Run: headless pygame with SDL's dummy video driver; simulated clock (each Clock.tick advances the game by its frame time, no real sleeping); random seed 0; keys injected as events and as key.get_pressed() state; no mouse input.
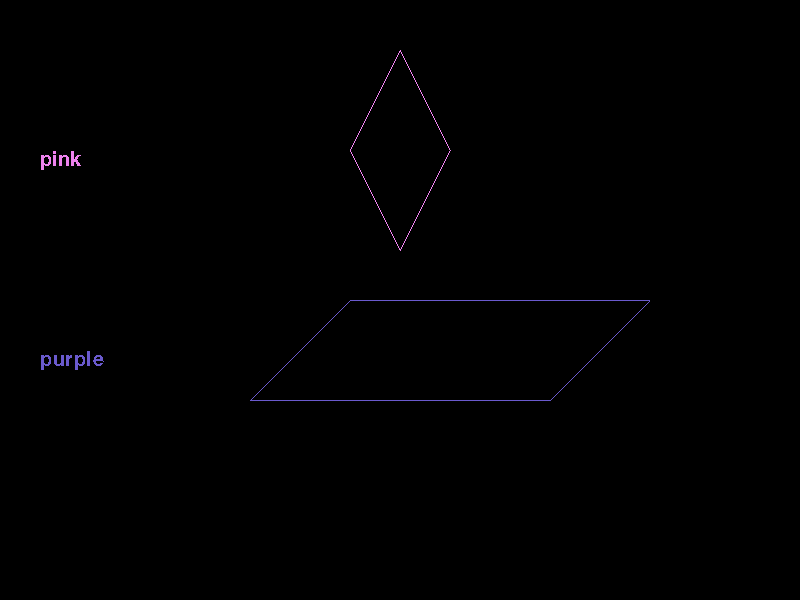
Frame 1 of 1 · flips 1–60 · no input (game ended)

The pygame program that drew these frames:

import pygame, sys, random

pygame.font.init() # you have to call this at the start, 
                   # if you want to use this module.


#screen = pygame.display.set_mode((400, 300))
done = False
is_blue = True
x = 60
y = 50
blue = (0, 128, 255)
aliceBlue = (240,248,255)
gold = (255,215,0)
green = (0,128,0)
red = (255, 0, 0)
pink = (238, 130, 238)
purple = (106, 90, 205)
orange = (255, 165, 0)

#clock = pygame.time.Clock()

#--------------function------------For Circle And Square
def draw_circle_and_square(screen, delay, colorCr , txtCr, txtcolorCr, colorSq, txtSq, txtcolorSq ,x, y):

    

    circle = pygame.Surface((100, 100))                    #circle = pygame.Surface((2*50, 2*50))
    rect = circle.get_rect()
    rect.center = screen.get_rect().center
    pygame.draw.circle(circle, colorCr, (x,y), 40)


    
    square = pygame.Surface((200, 200))
    rect = square.get_rect()
    rect.center = screen.get_rect().center
    pygame.draw.rect(square, colorSq, pygame.Rect(x-40, y+80, 100, 100))          #pygame.draw.rect(square, color2, pygame.Rect(x+60, y+60, 100, 100))


    myfont = pygame.font.SysFont('Comic Sans MS', 30)
    textsurfaceCr = myfont.render(txtCr, False, txtcolorCr)
    
    
    textsurfaceSq = myfont.render(txtSq, False, txtcolorSq)
    
    
    screen.fill((0, 0, 0))
    screen.blit(textsurfaceSq,(x-20,y+300))
    screen.blit(textsurfaceCr,(x-20,y+200))
    screen.blit(square,rect)
    screen.blit(circle,rect)
    pygame.display.flip()
    
    
    
    
    #blit wlit
    
    current_time = pygame.time.get_ticks()
    exit_time = current_time + delay
    clock = pygame.time.Clock()

    done = False

    while not done:
    


    
    #Quit event etc
        for event in pygame.event.get():
            if event.type == pygame.QUIT:
                pygame.quit()
                sys.exit()
                done= True
                
        current_time = pygame.time.get_ticks()

        if current_time >= exit_time:
            done = True

        clock.tick(5)







#..................Function For Rhombus And Parallelogram........#
def draw_rhombus_and_parallelogram(screen, delay, colorRb, txtRb,txtcolorRb ,colorPl, txtPl, txtcolorPl, x, y):

    

    square = pygame.Surface((500, 500))
    rect = square.get_rect()
    rect.center = screen.get_rect().center


    myfont = pygame.font.SysFont('Comic Sans MS', 30)
    textsurfaceRb = myfont.render(txtRb, False, txtcolorRb)
    textsurfacePl = myfont.render(txtPl, False, txtcolorPl)
    
    pygame.draw.lines(square, colorRb, False, [(100+100,100), (150+100,0), (200+100,100)], 1)
    pygame.draw.lines(square, colorRb, False, [(100+100,100), (150+100,200), (200+100,100)], 1)

    #paralle = pygame.Surface((500, 500))
   # rect = paralle.get_rect()
    #rect.center = screen.get_rect().center

    pygame.draw.lines(square, colorPl, True, [(100+100,100+150), (400+100,100+150), (300+100,200+150),(0+100,200+150)], 1)
    
    screen.fill((0, 0, 0))

    #screen.blit(paralle, rect)
    screen.blit(textsurfaceRb,(x-20,y+100))
    screen.blit(textsurfacePl,(x-20,y+300))
    screen.blit(square,rect)
    pygame.display.flip()
    
    
    
    
    #blit wlit
    
    current_time = pygame.time.get_ticks()
    exit_time = current_time + delay
    clock = pygame.time.Clock()

    done = False

    while not done:
    


    
    #Quit event etc
        for event in pygame.event.get():
            if event.type == pygame.QUIT:
                pygame.quit()
                sys.exit()
                done= True
                
        current_time = pygame.time.get_ticks()

        if current_time >= exit_time:
            done = True

        clock.tick(5)

















#............................








def draw_square(screen, delay, color , x, y):

    

    square = pygame.Surface((200, 200))
    rect = square.get_rect()
    rect.center = screen.get_rect().center
    pygame.draw.rect(square, color, pygame.Rect(x+60, y+60, 100, 100))
    
    screen.fill((0, 0, 0))
    screen.blit(square,rect)
    pygame.display.flip()
    
    
    
    
    #blit wlit
    
    current_time = pygame.time.get_ticks()
    exit_time = current_time + delay
    clock = pygame.time.Clock()

    done = False

    while not done:
    


    
    #Quit event etc
        for event in pygame.event.get():
            if event.type == pygame.QUIT:
                pygame.quit()
                sys.exit()
                done= True
                
        current_time = pygame.time.get_ticks()

        if current_time >= exit_time:
            done = True

        clock.tick(5)












#----------program----------







   # pygame.draw.circle(screen, gold, (x,y), 40)
     
   # pygame.draw.rect(screen, aliceBlue, pygame.Rect(x, y, 100, 80))
pygame.init()

screen = pygame.display.set_mode((800, 600))
screen_rect = screen.get_rect()

 

    
    
    

for i in range(3):

    draw_rhombus_and_parallelogram(screen, 2000, blue, "blue" , blue, gold,  "gold", gold,x, y)
    draw_circle_and_square(screen, 3000, gold , "gold" , gold, green, "green",  green,  x, y)
    draw_circle_and_square(screen, 2000, green ,"green", green , gold, "gold", gold, x, y)
    draw_rhombus_and_parallelogram(screen, 2000, red, "red" , red, gold,  "gold", gold,x, y)
    draw_circle_and_square(screen, 2000, green ,"green", green , aliceBlue, "white", aliceBlue, x, y)
    draw_rhombus_and_parallelogram(screen, 2000, pink, "pink" , pink, purple,  "purple", purple
                                   ,x, y)
    # draw_square(screen, 2000, blue, x, y)
  #  draw_square(screen, 2000, aliceBlue,  x, y)


#draw_circle(screen, 3000, gold, x, y)
#draw_square(screen, 2000, blue, x, y)

#draw_circle(screen, 2000, green, x, y)




pygame.quit()
    #pygame.time.wait(5000)
    #screen.fill((0, 0, 0))
    #pygame.display.flip()
   # clock.tick(60)
